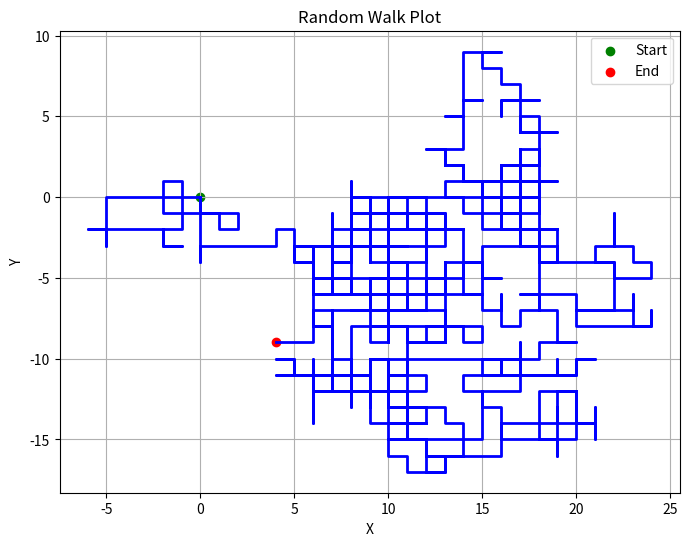

The matplotlib source for this figure:

import matplotlib.pyplot as plt
import random

# Number of steps in the random walk
num_steps = 1000

# Generate random walk data
x = [0]
y = [0]
for i in range(1, num_steps):
    step = random.choice([(1, 0), (-1, 0), (0, 1), (0, -1)])
    x.append(x[i-1] + step[0])
    y.append(y[i-1] + step[1])

# Plot the random walk
plt.figure(figsize=(8, 6))
plt.plot(x, y, linewidth=2, color='blue')
plt.scatter(x[0], y[0], color='green', marker='o', label='Start')
plt.scatter(x[-1], y[-1], color='red', marker='o', label='End')
plt.title('Random Walk Plot')
plt.xlabel('X')
plt.ylabel('Y')
plt.legend()
plt.grid(True)
plt.show()
